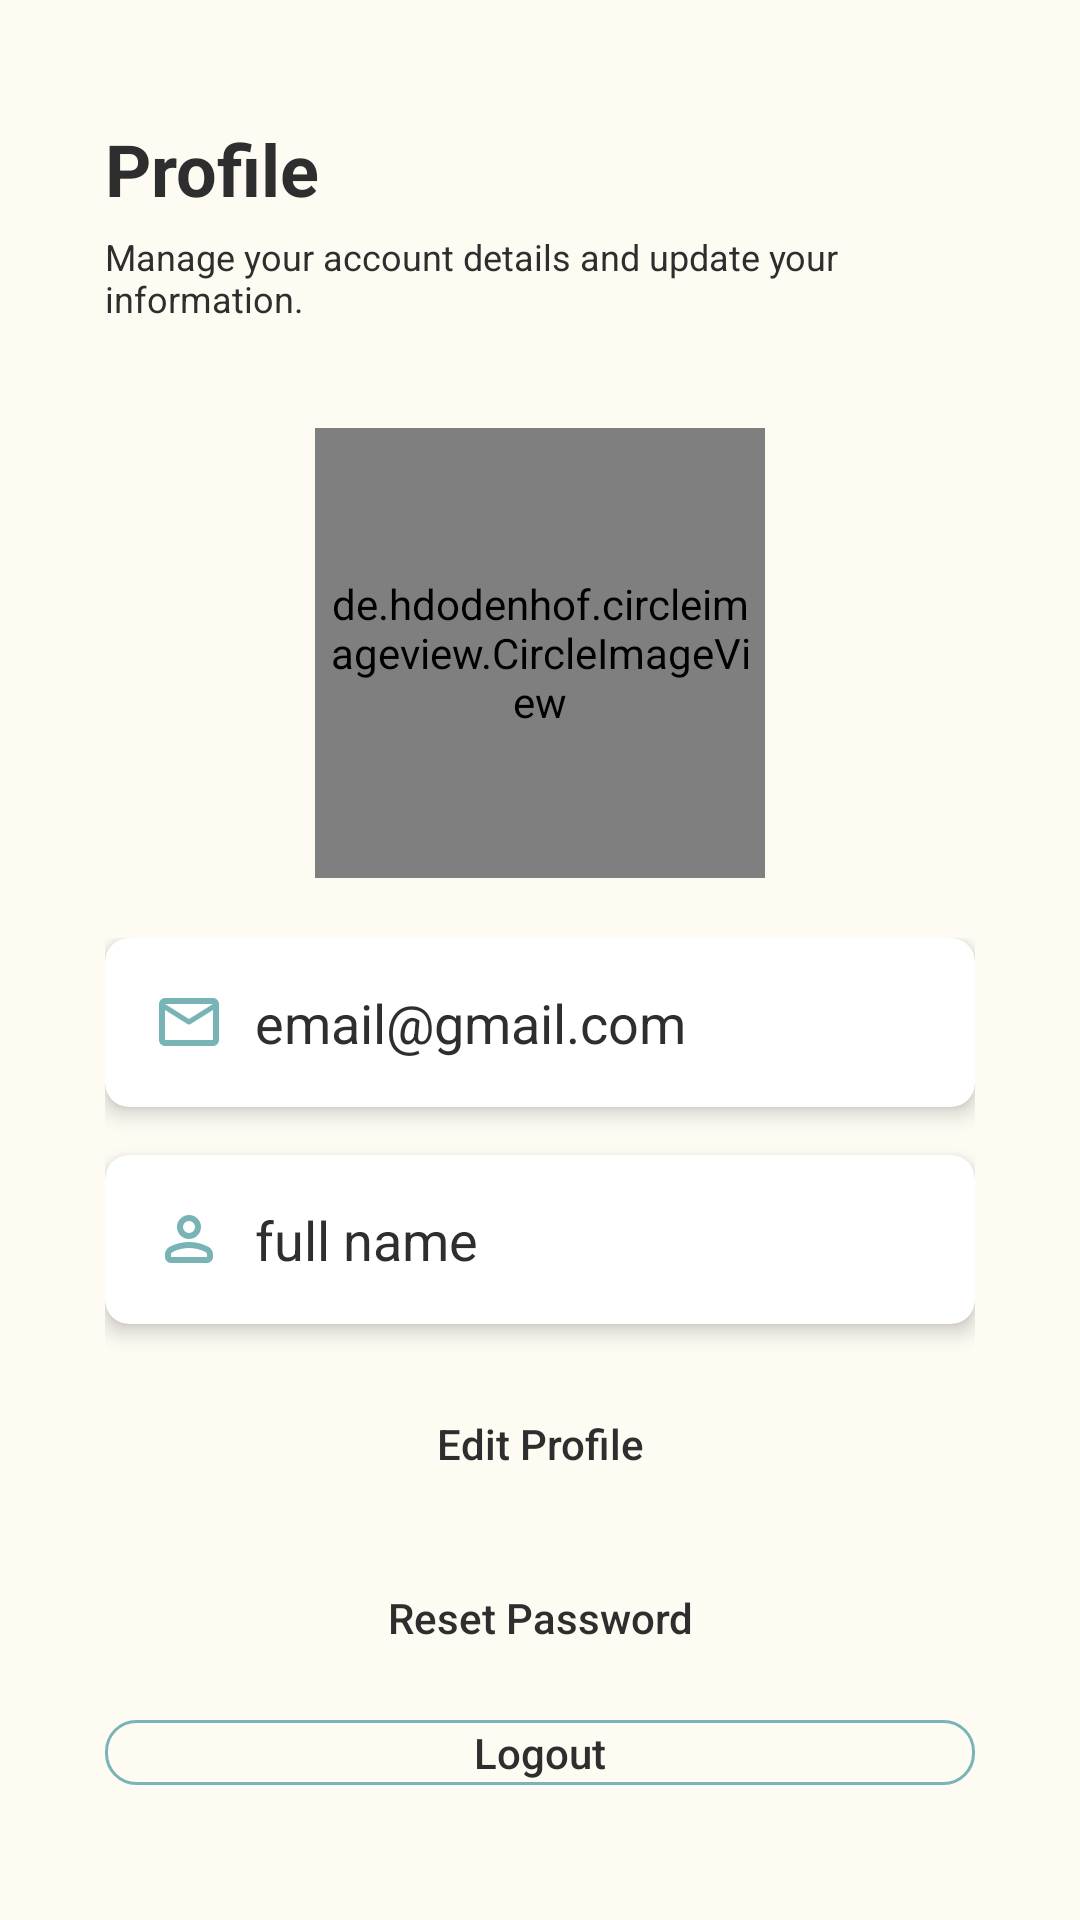

Produce the Android XML layout that renders to this screen, including the resource entries it uses.
<!-- AndroidManifest.xml: application theme Theme.DailyDose -->
<!-- res/layout/fragment_profile.xml -->
<?xml version="1.0" encoding="utf-8"?>
<layout xmlns:android="http://schemas.android.com/apk/res/android"
    xmlns:app="http://schemas.android.com/apk/res-auto"
    xmlns:tools="http://schemas.android.com/tools">

    <LinearLayout
        android:layout_width="match_parent"
        android:layout_height="match_parent"
        android:orientation="vertical"
        android:padding="35dp"
        tools:context=".ProfileFragment"
        android:background="@color/background">

        <TextView
            android:id="@+id/profile_text"
            android:layout_width="match_parent"
            android:layout_height="wrap_content"
            android:layout_marginTop="5dp"
            android:layout_marginBottom="5dp"
            android:text="Profile"
            android:textAlignment="textStart"
            android:textSize="24sp"
            android:textColor="@color/dark_gray"
            android:textStyle="bold" />

        <TextView
            android:id="@+id/profile_description"
            android:layout_width="match_parent"
            android:layout_height="wrap_content"
            android:layout_marginBottom="35dp"
            android:gravity="start"
            android:textColor="@color/dark_gray"
            android:text="Manage your account details and update your information."
            android:textSize="12sp" />

        <de.hdodenhof.circleimageview.CircleImageView
            android:id="@+id/profileImage"
            android:layout_width="150dp"
            android:layout_height="150dp"
            android:background="@drawable/circle_border"
            android:layout_gravity="center"
            android:padding="2dp"
            android:layout_marginBottom="20dp"
            android:src="@drawable/default_profile" />

        <LinearLayout
            android:layout_width="match_parent"
            android:layout_height="wrap_content"
            android:orientation="vertical">

            <androidx.cardview.widget.CardView
                android:layout_width="match_parent"
                android:layout_height="wrap_content"
                android:layout_marginBottom="16dp"
                app:cardCornerRadius="8dp"
                app:cardElevation="4dp">

                <LinearLayout
                    android:layout_width="match_parent"
                    android:layout_height="wrap_content"
                    android:orientation="horizontal"
                    android:padding="16dp">

                    <TextView
                        android:id="@+id/textEmail"
                        android:layout_width="wrap_content"
                        android:layout_height="wrap_content"
                        android:textSize="18sp"
                        android:text="email@gmail.com"
                        android:textColor="@color/dark_gray"
                        android:drawableStart="@drawable/ic_email"
                        android:drawablePadding="10dp" />
                </LinearLayout>
            </androidx.cardview.widget.CardView>

            <androidx.cardview.widget.CardView
                android:layout_width="match_parent"
                android:layout_height="wrap_content"
                android:layout_marginBottom="16dp"
                app:cardCornerRadius="8dp"
                app:cardElevation="4dp">

                <LinearLayout
                    android:layout_width="match_parent"
                    android:layout_height="wrap_content"
                    android:orientation="horizontal"
                    android:padding="16dp">

                    <TextView
                        android:id="@+id/textName"
                        android:layout_width="wrap_content"
                        android:layout_height="wrap_content"
                        android:textSize="18sp"
                        android:text="full name"
                        android:textColor="@color/dark_gray"
                        android:drawableStart="@drawable/ic_person"
                        android:drawablePadding="10dp" />
                </LinearLayout>
            </androidx.cardview.widget.CardView>
        </LinearLayout>

        <Button
            android:id="@+id/buttonEdit"
            android:layout_width="match_parent"
            android:layout_height="wrap_content"
            android:text="Edit Profile"
            android:background="@drawable/rounded_button"
            android:textColor="@color/dark_gray"
            android:layout_marginBottom="10dp"
            android:textAllCaps="false"
            android:backgroundTint="@null"/>

        <Button
            android:id="@+id/buttonResetPassword"
            android:layout_width="match_parent"
            android:layout_height="wrap_content"
            android:text="Reset Password"
            android:background="@drawable/rounded_button"
            android:textColor="@color/dark_gray"
            android:layout_marginBottom="10dp"
            android:textAllCaps="false"
            android:backgroundTint="@null"/>

        <Button
            android:id="@+id/buttonLogout"
            android:layout_width="match_parent"
            android:layout_height="wrap_content"
            android:text="Logout"
            android:background="@drawable/rounded_button_outline"
            android:textColor="@color/dark_gray"
            android:layout_marginBottom="10dp"
            android:textAllCaps="false"
            android:backgroundTint="@null"/>
    </LinearLayout>
</layout>
<!-- resources referenced by this layout -->
<resources>
  <color name="background">#FEFBF3</color>
  <color name="dark_gray">#2E2E2E</color>
  <!-- drawable circle_border (drawable) -->
  <?xml version="1.0" encoding="utf-8"?>
  <shape xmlns:android="http://schemas.android.com/apk/res/android"
      android:shape="oval">
      <solid android:color="@android:color/transparent"/>
      <stroke
          android:width="10dp"
      android:color="@color/accent"/>
  </shape>
  <!-- drawable ic_email (drawable) -->
  <vector xmlns:android="http://schemas.android.com/apk/res/android" android:height="24dp" android:tint="#78B3B6" android:viewportHeight="960" android:viewportWidth="960" android:width="24dp">
        
      <path android:fillColor="@android:color/white" android:pathData="M160,800Q127,800 103.5,776.5Q80,753 80,720L80,240Q80,207 103.5,183.5Q127,160 160,160L800,160Q833,160 856.5,183.5Q880,207 880,240L880,720Q880,753 856.5,776.5Q833,800 800,800L160,800ZM800,320L501,507Q496,510 490.5,511.5Q485,513 480,513Q475,513 469.5,511.5Q464,510 459,507L160,320L160,720Q160,720 160,720Q160,720 160,720L800,720Q800,720 800,720Q800,720 800,720L800,320ZM480,440L800,240L160,240L480,440ZM160,320L160,330Q160,325 160,317.5Q160,310 160,301Q160,281 160,271Q160,261 160,272L160,240L160,240L160,272Q160,261 160,271.5Q160,282 160,301Q160,311 160,318.5Q160,326 160,330L160,320L160,720Q160,720 160,720Q160,720 160,720L160,720Q160,720 160,720Q160,720 160,720L160,320Z"/>
      
  </vector>
  <!-- drawable ic_person (drawable) -->
  <vector xmlns:android="http://schemas.android.com/apk/res/android" android:height="24dp" android:tint="#78B3B6" android:viewportHeight="960" android:viewportWidth="960" android:width="24dp">
        
      <path android:fillColor="@android:color/white" android:pathData="M480,480Q414,480 367,433Q320,386 320,320Q320,254 367,207Q414,160 480,160Q546,160 593,207Q640,254 640,320Q640,386 593,433Q546,480 480,480ZM160,720L160,688Q160,654 177.5,625.5Q195,597 224,582Q286,551 350,535.5Q414,520 480,520Q546,520 610,535.5Q674,551 736,582Q765,597 782.5,625.5Q800,654 800,688L800,720Q800,753 776.5,776.5Q753,800 720,800L240,800Q207,800 183.5,776.5Q160,753 160,720ZM240,720L720,720L720,688Q720,677 714.5,668Q709,659 700,654Q646,627 591,613.5Q536,600 480,600Q424,600 369,613.5Q314,627 260,654Q251,659 245.5,668Q240,677 240,688L240,720ZM480,400Q513,400 536.5,376.5Q560,353 560,320Q560,287 536.5,263.5Q513,240 480,240Q447,240 423.5,263.5Q400,287 400,320Q400,353 423.5,376.5Q447,400 480,400ZM480,320Q480,320 480,320Q480,320 480,320Q480,320 480,320Q480,320 480,320Q480,320 480,320Q480,320 480,320Q480,320 480,320Q480,320 480,320ZM480,720L480,720Q480,720 480,720Q480,720 480,720Q480,720 480,720Q480,720 480,720Q480,720 480,720Q480,720 480,720Q480,720 480,720Q480,720 480,720L480,720Z"/>
      
  </vector>
  <!-- drawable rounded_button_outline (drawable) -->
  <?xml version="1.0" encoding="utf-8"?>
  <shape xmlns:android="http://schemas.android.com/apk/res/android"
      android:shape="rectangle">
      <solid android:color="#00FFFFFF"/>
      <stroke android:width="1dp" android:color="@color/accent"/>
      <corners android:radius="10dp" />
  </shape>
  <style name="Theme.DailyDose" parent="Base.Theme.DailyDose" />
  <color name="accent">#79B4B7</color>
  <style name="Base.Theme.DailyDose" parent="Theme.MaterialComponents.DayNight.NoActionBar">
          <item name="colorPrimary">@color/accent</item>
          <item name="colorPrimaryVariant">@color/element_background</item>
          <item name="colorOnPrimary">@color/dark_gray</item>
          <item name="android:statusBarColor">?attr/colorPrimaryVariant</item>
          <item name="windowActionBarOverlay">true</item>
          <item name="windowNoTitle">true</item>
          <item name="android:windowActionBarOverlay">true</item>
          <item name="android:windowActionBar">false</item>
          <item name="windowActionBar">false</item>
      </style>
  <color name="element_background">#F8F0DF</color>
</resources>
